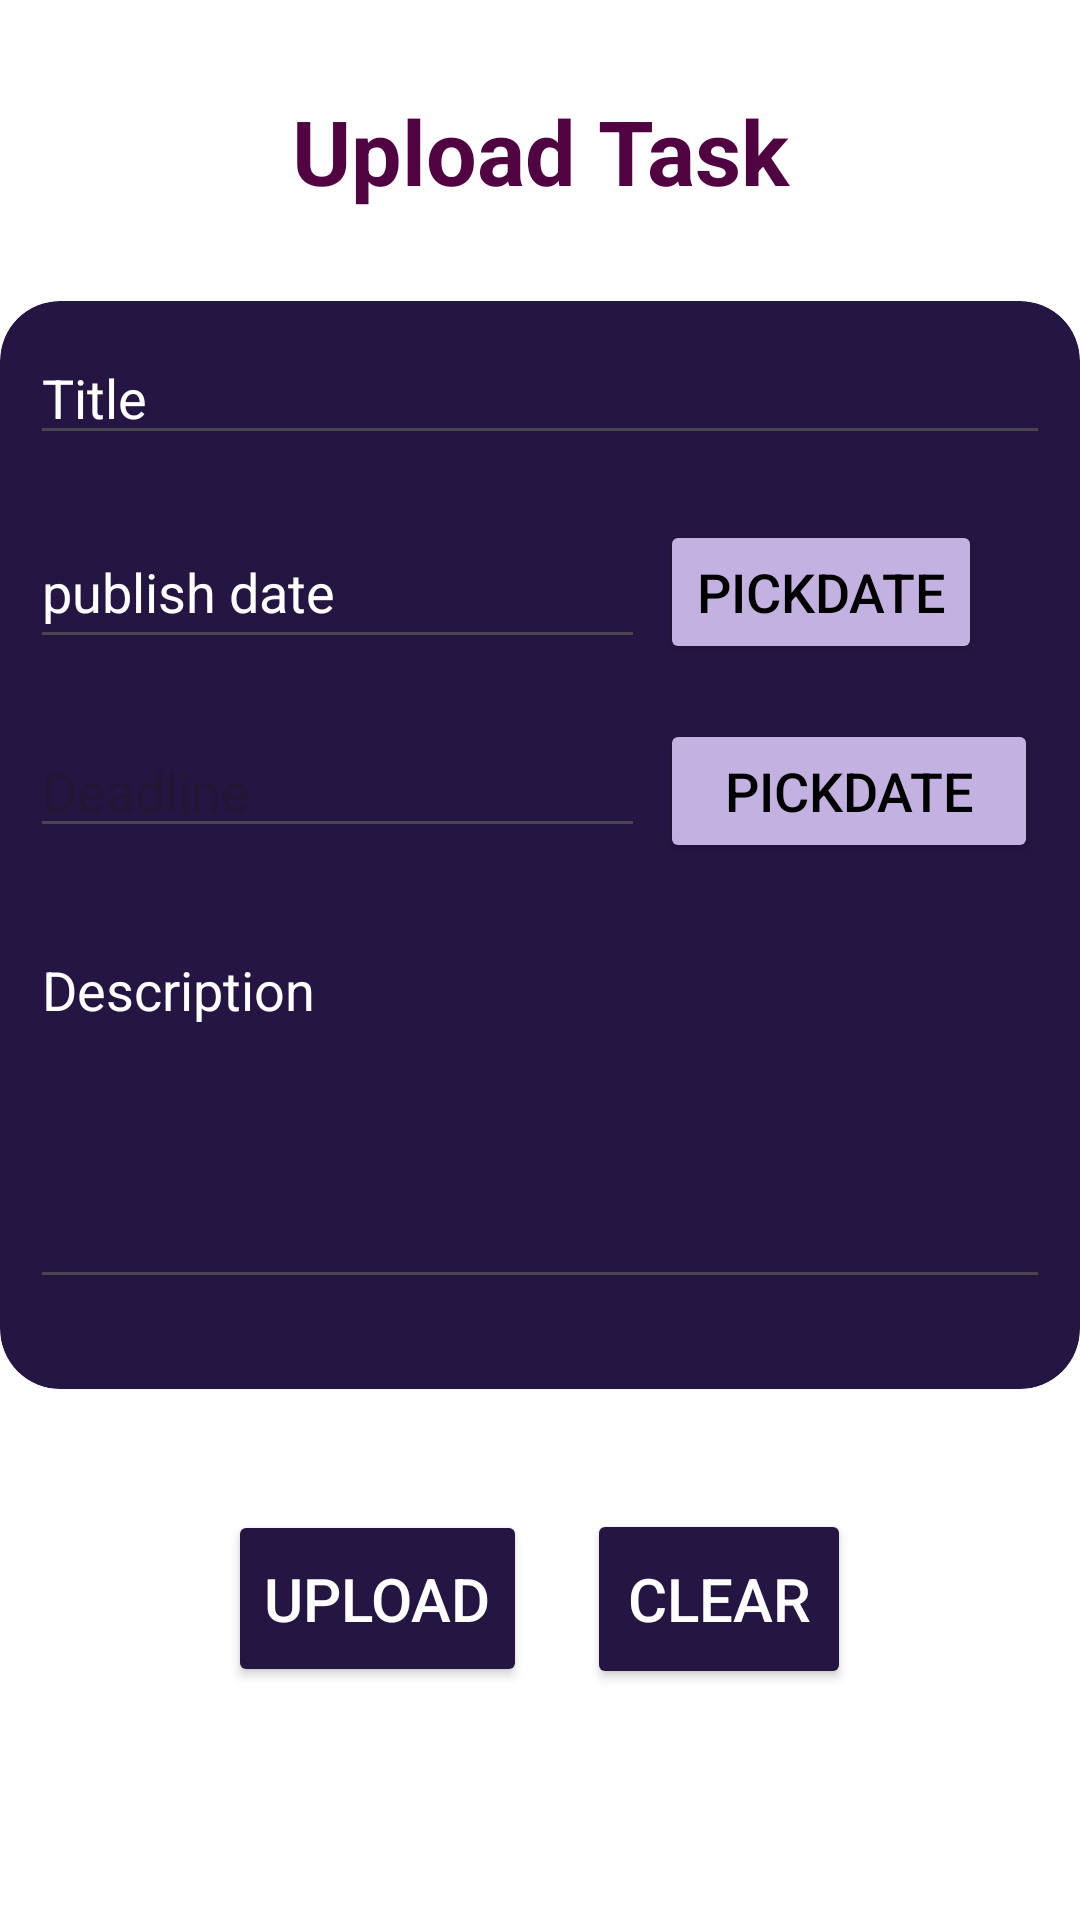

Produce the Android XML layout that renders to this screen, including the resource entries it uses.
<!-- AndroidManifest.xml: application theme Theme.EnvironmentalStudies -->
<!-- res/layout/fragment_upload_task.xml -->
<?xml version="1.0" encoding="utf-8"?>
<LinearLayout xmlns:android="http://schemas.android.com/apk/res/android"
    xmlns:tools="http://schemas.android.com/tools"
    android:layout_width="match_parent"
    android:layout_height="match_parent"
    xmlns:app="http://schemas.android.com/apk/res-auto"
    android:orientation="vertical"
    android:layout_gravity="center_horizontal"
    android:gravity="center_horizontal"
    android:background="#FFFFFF"
    tools:context=".Admin.Fragment.UploadTaskFragment">

    

    <TextView
        android:layout_width="match_parent"
        android:layout_height="wrap_content"
        android:text="Upload Task"
        android:textStyle="bold"
        android:textSize="30sp"
        android:textColor="@color/accent_dark"
        android:layout_marginTop="30dp"
        android:layout_gravity="center_horizontal"
        android:gravity="center_horizontal"/>
    <androidx.cardview.widget.CardView
        android:layout_width="360dp"
        android:layout_height="wrap_content"
        android:padding="10dp"
        app:cardCornerRadius="20dp"
        android:layout_marginTop="30dp"
        android:backgroundTint="#251542"
        >

        <LinearLayout
            android:layout_width="match_parent"
            android:layout_height="match_parent"
            android:padding="10dp"
            android:layout_gravity="center_horizontal"
            android:gravity="center_horizontal"
            android:orientation="vertical">

            <EditText
                android:layout_width="match_parent"
                android:layout_height="wrap_content"
                android:id="@+id/task_Title"
                android:hint="Title"
                android:inputType="text"
                android:textColor="@color/white"
                android:textColorHint="@color/white"
                android:layout_marginBottom="20dp"
                />

            <LinearLayout
                android:layout_width="match_parent"
                android:layout_height="wrap_content"
                android:layout_marginBottom="20dp"
                android:orientation="horizontal">


                <EditText
                    android:id="@+id/task_publish"
                    android:layout_width="205dp"
                    android:layout_height="48dp"
                    android:hint="publish date"
                    android:inputType="date"
                    android:textColorHint="@color/white"
                    android:textColor="@color/white"
                    />

                <Button
                    android:layout_width="wrap_content"
                    android:layout_height="wrap_content"
                    android:id="@+id/pick_date1"
                    android:layout_marginLeft="5dp"
                    android:backgroundTint="#C3B2E1"
                    android:text="PickDate"
                    android:textColor="@color/black"
                    android:textSize="18dp"/>

            </LinearLayout>



            <LinearLayout
                android:layout_width="match_parent"
                android:layout_height="wrap_content"
                android:layout_marginBottom="20dp"
                android:orientation="horizontal">


                <EditText
                    android:id="@+id/task_deadline"
                    android:layout_width="205dp"
                    android:layout_height="wrap_content"
                    android:hint="Deadline"
                    android:inputType="date"
                    android:textColor="@color/white" />

                <Button
                    android:id="@+id/pick_date2"
                    android:layout_width="126dp"
                    android:layout_height="wrap_content"
                    android:layout_marginLeft="5dp"
                    android:backgroundTint="#C3B2E1"
                    android:text="PickDate"
                    android:textColor="@color/black"
                    android:textSize="18dp"/>

            </LinearLayout>



\
            <EditText
                android:id="@+id/task_Desc"
                android:layout_width="match_parent"
                android:layout_height="wrap_content"
                android:hint="Description"
                android:textColorHint="@color/white"
                android:inputType="textMultiLine"
                android:layout_marginBottom="20dp"
                android:gravity="top|start"
                android:textColor="@color/white"
                android:minLines="5"
                android:maxLines="10"
                android:scrollbars="vertical" />


        </LinearLayout>
    </androidx.cardview.widget.CardView>

    <LinearLayout
        android:layout_width="match_parent"
        android:layout_height="82dp"
        android:layout_gravity="center_horizontal"
        android:layout_marginTop="30dp"
        android:gravity="center_horizontal"
        android:orientation="horizontal">

        <Button
            android:id="@+id/btn_Upload"
            android:layout_width="wrap_content"
            android:layout_height="59dp"
            android:layout_margin="10dp"
            android:backgroundTint="#251542"
            android:text="Upload"
            android:textColor="@color/white"
            android:textSize="20dp"/>

        <Button
            android:id="@+id/btn_clear"
            android:layout_width="wrap_content"
            android:layout_height="60dp"
            android:layout_margin="10dp"
            android:backgroundTint="#251542"
            android:text="Clear"
            android:textColor="@color/white"

            android:textSize="20dp"/>


    </LinearLayout>






</LinearLayout>
<!-- resources referenced by this layout -->
<resources>
  <color name="accent_dark">#510240</color>
  <color name="black">#FF000000</color>
  <color name="white">#FFFFFFFF</color>
  <style name="Theme.EnvironmentalStudies" parent="Base.Theme.EnvironmentalStudies" />
  <style name="Base.Theme.EnvironmentalStudies" parent="Theme.Material3.DayNight.NoActionBar">
          
          
      </style>
</resources>
